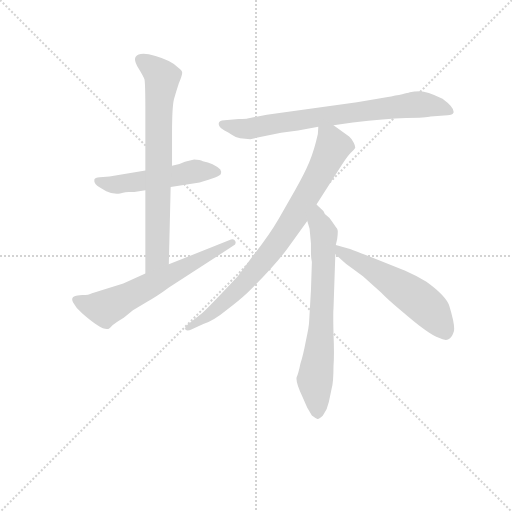
t = 0.00 s
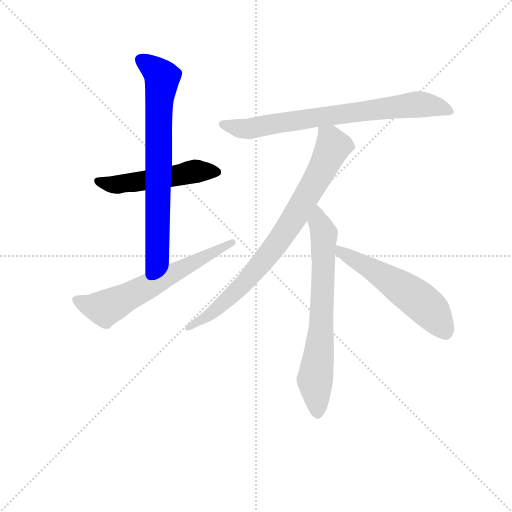
t = 1.16 s
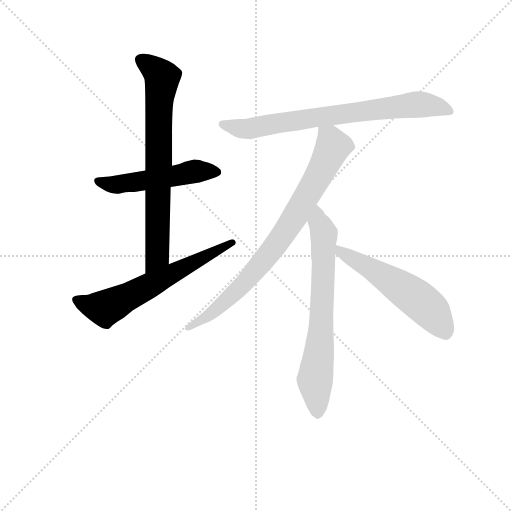
t = 2.32 s
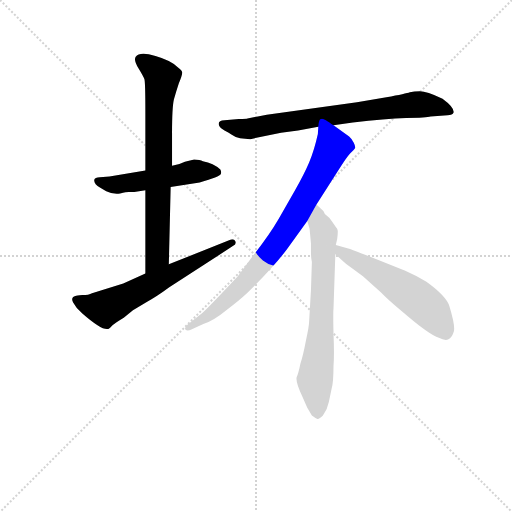
t = 3.48 s
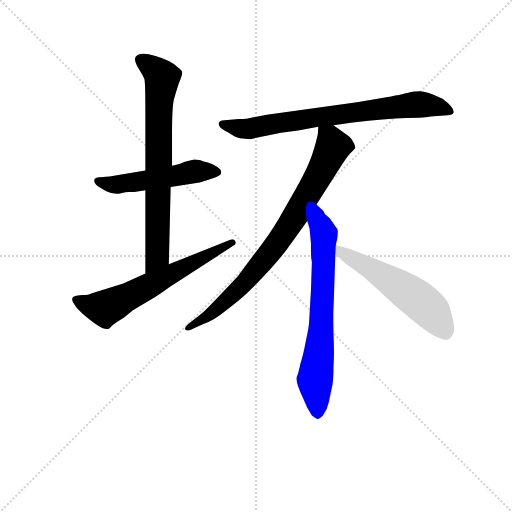
t = 4.64 s
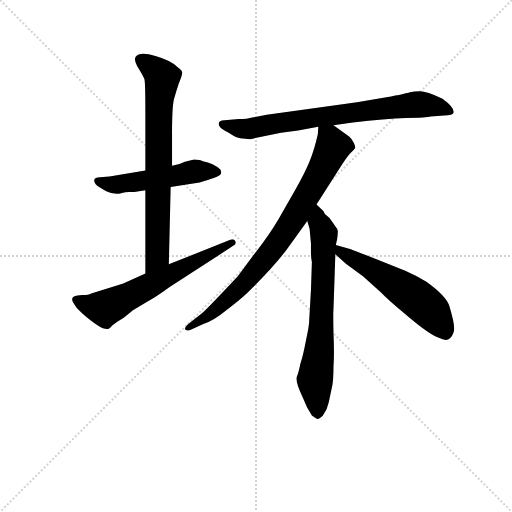
t = 5.80 s

The animated SVG that drew these frames (rendered in a browser with its animation timeline set to each time). Animation: 7 CSS @keyframes rules; one cycle of 5.79 s.

<svg version="1.1" viewBox="0 0 1024 1024" xmlns="http://www.w3.org/2000/svg">
  <g stroke="lightgray" stroke-dasharray="1,1" stroke-width="1" transform="scale(4, 4)">
    <line x1="0" y1="0" x2="256" y2="256"></line>
    <line x1="256" y1="0" x2="0" y2="256"></line>
    <line x1="128" y1="0" x2="128" y2="256"></line>
    <line x1="0" y1="128" x2="256" y2="128"></line>
  </g>
<g transform="scale(0.92, -0.92) translate(60, -900)">
   <style type="text/css">
    @keyframes keyframes0 {
      from {
       stroke: blue;
       stroke-dashoffset: 519;
       stroke-width: 128;
       }
       63% {
       animation-timing-function: step-end;
       stroke: blue;
       stroke-dashoffset: 0;
       stroke-width: 128;
       }
       to {
       stroke: black;
       stroke-width: 1024;
       }
       }
       #make-me-a-hanzi-animation-0 {
         animation: keyframes0 0.672363s both;
         animation-delay: 0.000000s;
         animation-timing-function: linear;
       }
    @keyframes keyframes1 {
      from {
       stroke: blue;
       stroke-dashoffset: 741;
       stroke-width: 128;
       }
       71% {
       animation-timing-function: step-end;
       stroke: blue;
       stroke-dashoffset: 0;
       stroke-width: 128;
       }
       to {
       stroke: black;
       stroke-width: 1024;
       }
       }
       #make-me-a-hanzi-animation-1 {
         animation: keyframes1 0.853027s both;
         animation-delay: 0.672363s;
         animation-timing-function: linear;
       }
    @keyframes keyframes2 {
      from {
       stroke: blue;
       stroke-dashoffset: 624;
       stroke-width: 128;
       }
       67% {
       animation-timing-function: step-end;
       stroke: blue;
       stroke-dashoffset: 0;
       stroke-width: 128;
       }
       to {
       stroke: black;
       stroke-width: 1024;
       }
       }
       #make-me-a-hanzi-animation-2 {
         animation: keyframes2 0.757812s both;
         animation-delay: 1.525391s;
         animation-timing-function: linear;
       }
    @keyframes keyframes3 {
      from {
       stroke: blue;
       stroke-dashoffset: 756;
       stroke-width: 128;
       }
       71% {
       animation-timing-function: step-end;
       stroke: blue;
       stroke-dashoffset: 0;
       stroke-width: 128;
       }
       to {
       stroke: black;
       stroke-width: 1024;
       }
       }
       #make-me-a-hanzi-animation-3 {
         animation: keyframes3 0.865234s both;
         animation-delay: 2.283203s;
         animation-timing-function: linear;
       }
    @keyframes keyframes4 {
      from {
       stroke: blue;
       stroke-dashoffset: 813;
       stroke-width: 128;
       }
       73% {
       animation-timing-function: step-end;
       stroke: blue;
       stroke-dashoffset: 0;
       stroke-width: 128;
       }
       to {
       stroke: black;
       stroke-width: 1024;
       }
       }
       #make-me-a-hanzi-animation-4 {
         animation: keyframes4 0.911621s both;
         animation-delay: 3.148438s;
         animation-timing-function: linear;
       }
    @keyframes keyframes5 {
      from {
       stroke: blue;
       stroke-dashoffset: 704;
       stroke-width: 128;
       }
       70% {
       animation-timing-function: step-end;
       stroke: blue;
       stroke-dashoffset: 0;
       stroke-width: 128;
       }
       to {
       stroke: black;
       stroke-width: 1024;
       }
       }
       #make-me-a-hanzi-animation-5 {
         animation: keyframes5 0.822917s both;
         animation-delay: 4.060059s;
         animation-timing-function: linear;
       }
    @keyframes keyframes6 {
      from {
       stroke: blue;
       stroke-dashoffset: 560;
       stroke-width: 128;
       }
       65% {
       animation-timing-function: step-end;
       stroke: blue;
       stroke-dashoffset: 0;
       stroke-width: 128;
       }
       to {
       stroke: black;
       stroke-width: 1024;
       }
       }
       #make-me-a-hanzi-animation-6 {
         animation: keyframes6 0.705729s both;
         animation-delay: 4.882975s;
         animation-timing-function: linear;
       }
</style>
<path d="M 232.0 482.5 L 256.0 486.5 L 311.0 493.5 L 374.0 503.5 Q 418.0 515.5 420.0 521.5 Q 422.0 526.5 419.0 531.5 Q 404.0 545.5 381.0 549.5 Q 375.0 553.5 362.0 553.5 L 342.0 548.5 L 330.0 543.5 L 314.0 539.5 L 256.0 529.5 L 178.0 516.5 L 157.0 514.5 Q 146.0 513.5 145.0 509.5 Q 144.0 505.5 148.0 499.5 Q 155.0 492.5 171.0 484.5 Q 188.0 476.5 201.0 479.5 Q 215.0 482.5 220.0 482.5 L 232.0 482.5 Z" fill="lightgray"></path> 
<path d="M 256.0 486.5 L 256.0 305.5 C 256.0 275.5 306.0 295.5 307.0 325.5 L 311.0 493.5 L 314.0 539.5 L 314.0 610.5 Q 314.0 665.5 318.0 683.5 Q 323.0 701.5 329.0 719.5 Q 336.0 736.5 336.0 741.5 Q 337.0 746.5 327.0 753.5 Q 313.0 768.5 278.0 778.5 Q 243.0 788.5 235.0 776.5 Q 230.0 769.5 241.0 751.5 Q 252.0 733.5 254.0 727.5 Q 256.0 721.5 256.0 653.5 L 256.0 529.5 L 256.0 486.5 Z" fill="lightgray"></path> 
<path d="M 256.0 305.5 L 208.0 283.5 L 140.0 262.5 Q 133.0 258.5 119.0 258.5 Q 106.0 257.5 104.0 256.5 Q 93.0 253.5 99.0 242.5 Q 105.0 230.5 119.0 218.5 Q 167.0 176.5 178.0 186.5 Q 180.0 187.5 184.0 192.5 Q 189.0 197.5 209.0 209.5 L 229.0 225.5 L 259.0 243.5 Q 281.0 255.5 308.0 275.5 L 447.0 365.5 Q 455.0 369.5 451.0 376.5 Q 448.0 382.5 438.0 377.5 L 307.0 325.5 L 256.0 305.5 Z" fill="lightgray"></path> 
<path d="M 665.0 627.5 L 707.0 633.5 Q 778.0 642.5 823.0 643.5 Q 868.0 643.5 876.0 646.5 L 913.0 649.5 Q 924.0 649.5 926.0 655.5 Q 928.0 666.5 902.0 685.5 Q 867.0 701.5 853.0 701.5 Q 840.0 701.5 831.0 699.5 Q 823.0 696.5 780.0 688.5 L 716.0 677.5 L 520.0 650.5 L 478.0 642.5 Q 477.0 641.5 459.0 641.5 L 428.0 638.5 Q 411.0 637.5 417.0 625.5 Q 419.0 620.5 428.0 616.5 Q 437.0 612.5 443.0 607.5 Q 449.0 602.5 462.0 599.5 L 484.0 597.5 L 551.0 611.5 L 588.0 616.5 L 632.0 624.5 L 665.0 627.5 Z" fill="lightgray"></path> 
<path d="M 628.0 455.5 L 678.0 533.5 Q 692.0 556.5 701.0 566.5 Q 711.0 575.5 712.0 578.5 Q 713.0 581.5 709.0 589.5 Q 706.0 597.5 699.0 603.5 L 665.0 627.5 C 640.0 644.5 634.0 649.5 632.0 624.5 L 631.0 608.5 Q 623.0 572.5 612.0 546.5 Q 601.0 520.5 582.0 487.5 L 546.0 424.5 Q 527.0 391.5 492.0 346.5 L 457.0 299.5 Q 381.0 218.5 377.0 217.5 L 348.0 194.5 Q 340.0 186.5 343.0 183.5 Q 347.0 179.5 356.0 183.5 L 382.0 195.5 Q 404.0 202.5 432.0 225.5 Q 461.0 247.5 478.0 263.5 Q 543.0 327.5 572.0 369.5 L 608.0 419.5 L 628.0 455.5 Z" fill="lightgray"></path> 
<path d="M 618.0 330.5 L 616.0 269.5 L 612.0 200.5 Q 612.0 191.5 605.0 159.5 Q 599.0 127.5 593.0 109.5 Q 589.0 89.5 585.0 80.5 Q 582.0 70.5 597.0 38.5 L 608.0 13.5 L 618.0 -3.5 Q 626.0 -9.5 629.0 -10.5 Q 633.0 -12.5 642.0 -3.5 Q 652.0 10.5 655.0 26.5 L 661.0 55.5 Q 665.0 69.5 665.0 104.5 Q 667.0 128.5 665.0 174.5 Q 664.0 219.5 665.0 229.5 L 669.0 347.5 L 670.0 367.5 L 673.0 380.5 Q 675.0 396.5 674.0 399.5 Q 674.0 402.5 670.0 406.5 L 661.0 419.5 Q 656.0 427.5 650.0 431.5 Q 645.0 435.5 643.0 441.5 L 628.0 455.5 C 606.0 475.5 600.0 448.5 608.0 419.5 L 613.0 402.5 L 616.0 370.5 L 616.0 350.5 Q 616.0 338.5 618.0 330.5 Z" fill="lightgray"></path> 
<path d="M 669.0 347.5 L 692.0 326.5 L 729.0 299.5 L 769.0 263.5 Q 785.0 246.5 829.0 210.5 Q 873.0 173.5 894.0 165.5 Q 908.0 158.5 915.0 162.5 Q 922.0 165.5 926.0 177.5 Q 931.0 188.5 917.0 234.5 Q 910.0 256.5 867.0 287.5 Q 844.0 301.5 821.0 311.5 L 753.0 338.5 Q 706.0 357.5 699.0 359.5 L 670.0 367.5 C 641.0 375.5 647.0 367.5 669.0 347.5 Z" fill="lightgray"></path> 
      <clipPath id="make-me-a-hanzi-clip-0">
      <path d="M 232.0 482.5 L 256.0 486.5 L 311.0 493.5 L 374.0 503.5 Q 418.0 515.5 420.0 521.5 Q 422.0 526.5 419.0 531.5 Q 404.0 545.5 381.0 549.5 Q 375.0 553.5 362.0 553.5 L 342.0 548.5 L 330.0 543.5 L 314.0 539.5 L 256.0 529.5 L 178.0 516.5 L 157.0 514.5 Q 146.0 513.5 145.0 509.5 Q 144.0 505.5 148.0 499.5 Q 155.0 492.5 171.0 484.5 Q 188.0 476.5 201.0 479.5 Q 215.0 482.5 220.0 482.5 L 232.0 482.5 Z" fill="lightgray"></path>
      </clipPath>
      <path clip-path="url(#make-me-a-hanzi-clip-0)" d="M 153.0 506.5 L 194.0 498.5 L 368.0 527.5 L 413.0 525.5 " fill="none" id="make-me-a-hanzi-animation-0" stroke-dasharray="391 782" stroke-linecap="round"></path>

      <clipPath id="make-me-a-hanzi-clip-1">
      <path d="M 256.0 486.5 L 256.0 305.5 C 256.0 275.5 306.0 295.5 307.0 325.5 L 311.0 493.5 L 314.0 539.5 L 314.0 610.5 Q 314.0 665.5 318.0 683.5 Q 323.0 701.5 329.0 719.5 Q 336.0 736.5 336.0 741.5 Q 337.0 746.5 327.0 753.5 Q 313.0 768.5 278.0 778.5 Q 243.0 788.5 235.0 776.5 Q 230.0 769.5 241.0 751.5 Q 252.0 733.5 254.0 727.5 Q 256.0 721.5 256.0 653.5 L 256.0 529.5 L 256.0 486.5 Z" fill="lightgray"></path>
      </clipPath>
      <path clip-path="url(#make-me-a-hanzi-clip-1)" d="M 245.0 770.5 L 292.0 730.5 L 284.0 665.5 L 282.0 349.5 L 260.0 313.5 " fill="none" id="make-me-a-hanzi-animation-1" stroke-dasharray="613 1226" stroke-linecap="round"></path>

      <clipPath id="make-me-a-hanzi-clip-2">
      <path d="M 256.0 305.5 L 208.0 283.5 L 140.0 262.5 Q 133.0 258.5 119.0 258.5 Q 106.0 257.5 104.0 256.5 Q 93.0 253.5 99.0 242.5 Q 105.0 230.5 119.0 218.5 Q 167.0 176.5 178.0 186.5 Q 180.0 187.5 184.0 192.5 Q 189.0 197.5 209.0 209.5 L 229.0 225.5 L 259.0 243.5 Q 281.0 255.5 308.0 275.5 L 447.0 365.5 Q 455.0 369.5 451.0 376.5 Q 448.0 382.5 438.0 377.5 L 307.0 325.5 L 256.0 305.5 Z" fill="lightgray"></path>
      </clipPath>
      <path clip-path="url(#make-me-a-hanzi-clip-2)" d="M 113.0 245.5 L 166.0 229.5 L 444.0 372.5 " fill="none" id="make-me-a-hanzi-animation-2" stroke-dasharray="496 992" stroke-linecap="round"></path>

      <clipPath id="make-me-a-hanzi-clip-3">
      <path d="M 665.0 627.5 L 707.0 633.5 Q 778.0 642.5 823.0 643.5 Q 868.0 643.5 876.0 646.5 L 913.0 649.5 Q 924.0 649.5 926.0 655.5 Q 928.0 666.5 902.0 685.5 Q 867.0 701.5 853.0 701.5 Q 840.0 701.5 831.0 699.5 Q 823.0 696.5 780.0 688.5 L 716.0 677.5 L 520.0 650.5 L 478.0 642.5 Q 477.0 641.5 459.0 641.5 L 428.0 638.5 Q 411.0 637.5 417.0 625.5 Q 419.0 620.5 428.0 616.5 Q 437.0 612.5 443.0 607.5 Q 449.0 602.5 462.0 599.5 L 484.0 597.5 L 551.0 611.5 L 588.0 616.5 L 632.0 624.5 L 665.0 627.5 Z" fill="lightgray"></path>
      </clipPath>
      <path clip-path="url(#make-me-a-hanzi-clip-3)" d="M 424.0 630.5 L 486.0 620.5 L 840.0 672.5 L 899.0 667.5 L 917.0 657.5 " fill="none" id="make-me-a-hanzi-animation-3" stroke-dasharray="628 1256" stroke-linecap="round"></path>

      <clipPath id="make-me-a-hanzi-clip-4">
      <path d="M 628.0 455.5 L 678.0 533.5 Q 692.0 556.5 701.0 566.5 Q 711.0 575.5 712.0 578.5 Q 713.0 581.5 709.0 589.5 Q 706.0 597.5 699.0 603.5 L 665.0 627.5 C 640.0 644.5 634.0 649.5 632.0 624.5 L 631.0 608.5 Q 623.0 572.5 612.0 546.5 Q 601.0 520.5 582.0 487.5 L 546.0 424.5 Q 527.0 391.5 492.0 346.5 L 457.0 299.5 Q 381.0 218.5 377.0 217.5 L 348.0 194.5 Q 340.0 186.5 343.0 183.5 Q 347.0 179.5 356.0 183.5 L 382.0 195.5 Q 404.0 202.5 432.0 225.5 Q 461.0 247.5 478.0 263.5 Q 543.0 327.5 572.0 369.5 L 608.0 419.5 L 628.0 455.5 Z" fill="lightgray"></path>
      </clipPath>
      <path clip-path="url(#make-me-a-hanzi-clip-4)" d="M 638.0 620.5 L 657.0 598.5 L 661.0 573.5 L 556.0 390.5 L 472.0 283.5 L 394.0 213.5 L 350.0 187.5 " fill="none" id="make-me-a-hanzi-animation-4" stroke-dasharray="685 1370" stroke-linecap="round"></path>

      <clipPath id="make-me-a-hanzi-clip-5">
      <path d="M 618.0 330.5 L 616.0 269.5 L 612.0 200.5 Q 612.0 191.5 605.0 159.5 Q 599.0 127.5 593.0 109.5 Q 589.0 89.5 585.0 80.5 Q 582.0 70.5 597.0 38.5 L 608.0 13.5 L 618.0 -3.5 Q 626.0 -9.5 629.0 -10.5 Q 633.0 -12.5 642.0 -3.5 Q 652.0 10.5 655.0 26.5 L 661.0 55.5 Q 665.0 69.5 665.0 104.5 Q 667.0 128.5 665.0 174.5 Q 664.0 219.5 665.0 229.5 L 669.0 347.5 L 670.0 367.5 L 673.0 380.5 Q 675.0 396.5 674.0 399.5 Q 674.0 402.5 670.0 406.5 L 661.0 419.5 Q 656.0 427.5 650.0 431.5 Q 645.0 435.5 643.0 441.5 L 628.0 455.5 C 606.0 475.5 600.0 448.5 608.0 419.5 L 613.0 402.5 L 616.0 370.5 L 616.0 350.5 Q 616.0 338.5 618.0 330.5 Z" fill="lightgray"></path>
      </clipPath>
      <path clip-path="url(#make-me-a-hanzi-clip-5)" d="M 628.0 447.5 L 632.0 417.5 L 644.0 389.5 L 638.0 184.5 L 625.0 73.5 L 630.0 3.5 " fill="none" id="make-me-a-hanzi-animation-5" stroke-dasharray="576 1152" stroke-linecap="round"></path>

      <clipPath id="make-me-a-hanzi-clip-6">
      <path d="M 669.0 347.5 L 692.0 326.5 L 729.0 299.5 L 769.0 263.5 Q 785.0 246.5 829.0 210.5 Q 873.0 173.5 894.0 165.5 Q 908.0 158.5 915.0 162.5 Q 922.0 165.5 926.0 177.5 Q 931.0 188.5 917.0 234.5 Q 910.0 256.5 867.0 287.5 Q 844.0 301.5 821.0 311.5 L 753.0 338.5 Q 706.0 357.5 699.0 359.5 L 670.0 367.5 C 641.0 375.5 647.0 367.5 669.0 347.5 Z" fill="lightgray"></path>
      </clipPath>
      <path clip-path="url(#make-me-a-hanzi-clip-6)" d="M 676.0 362.5 L 682.0 350.5 L 751.0 313.5 L 850.0 248.5 L 885.0 214.5 L 909.0 176.5 " fill="none" id="make-me-a-hanzi-animation-6" stroke-dasharray="432 864" stroke-linecap="round"></path>

</g>
</svg>
